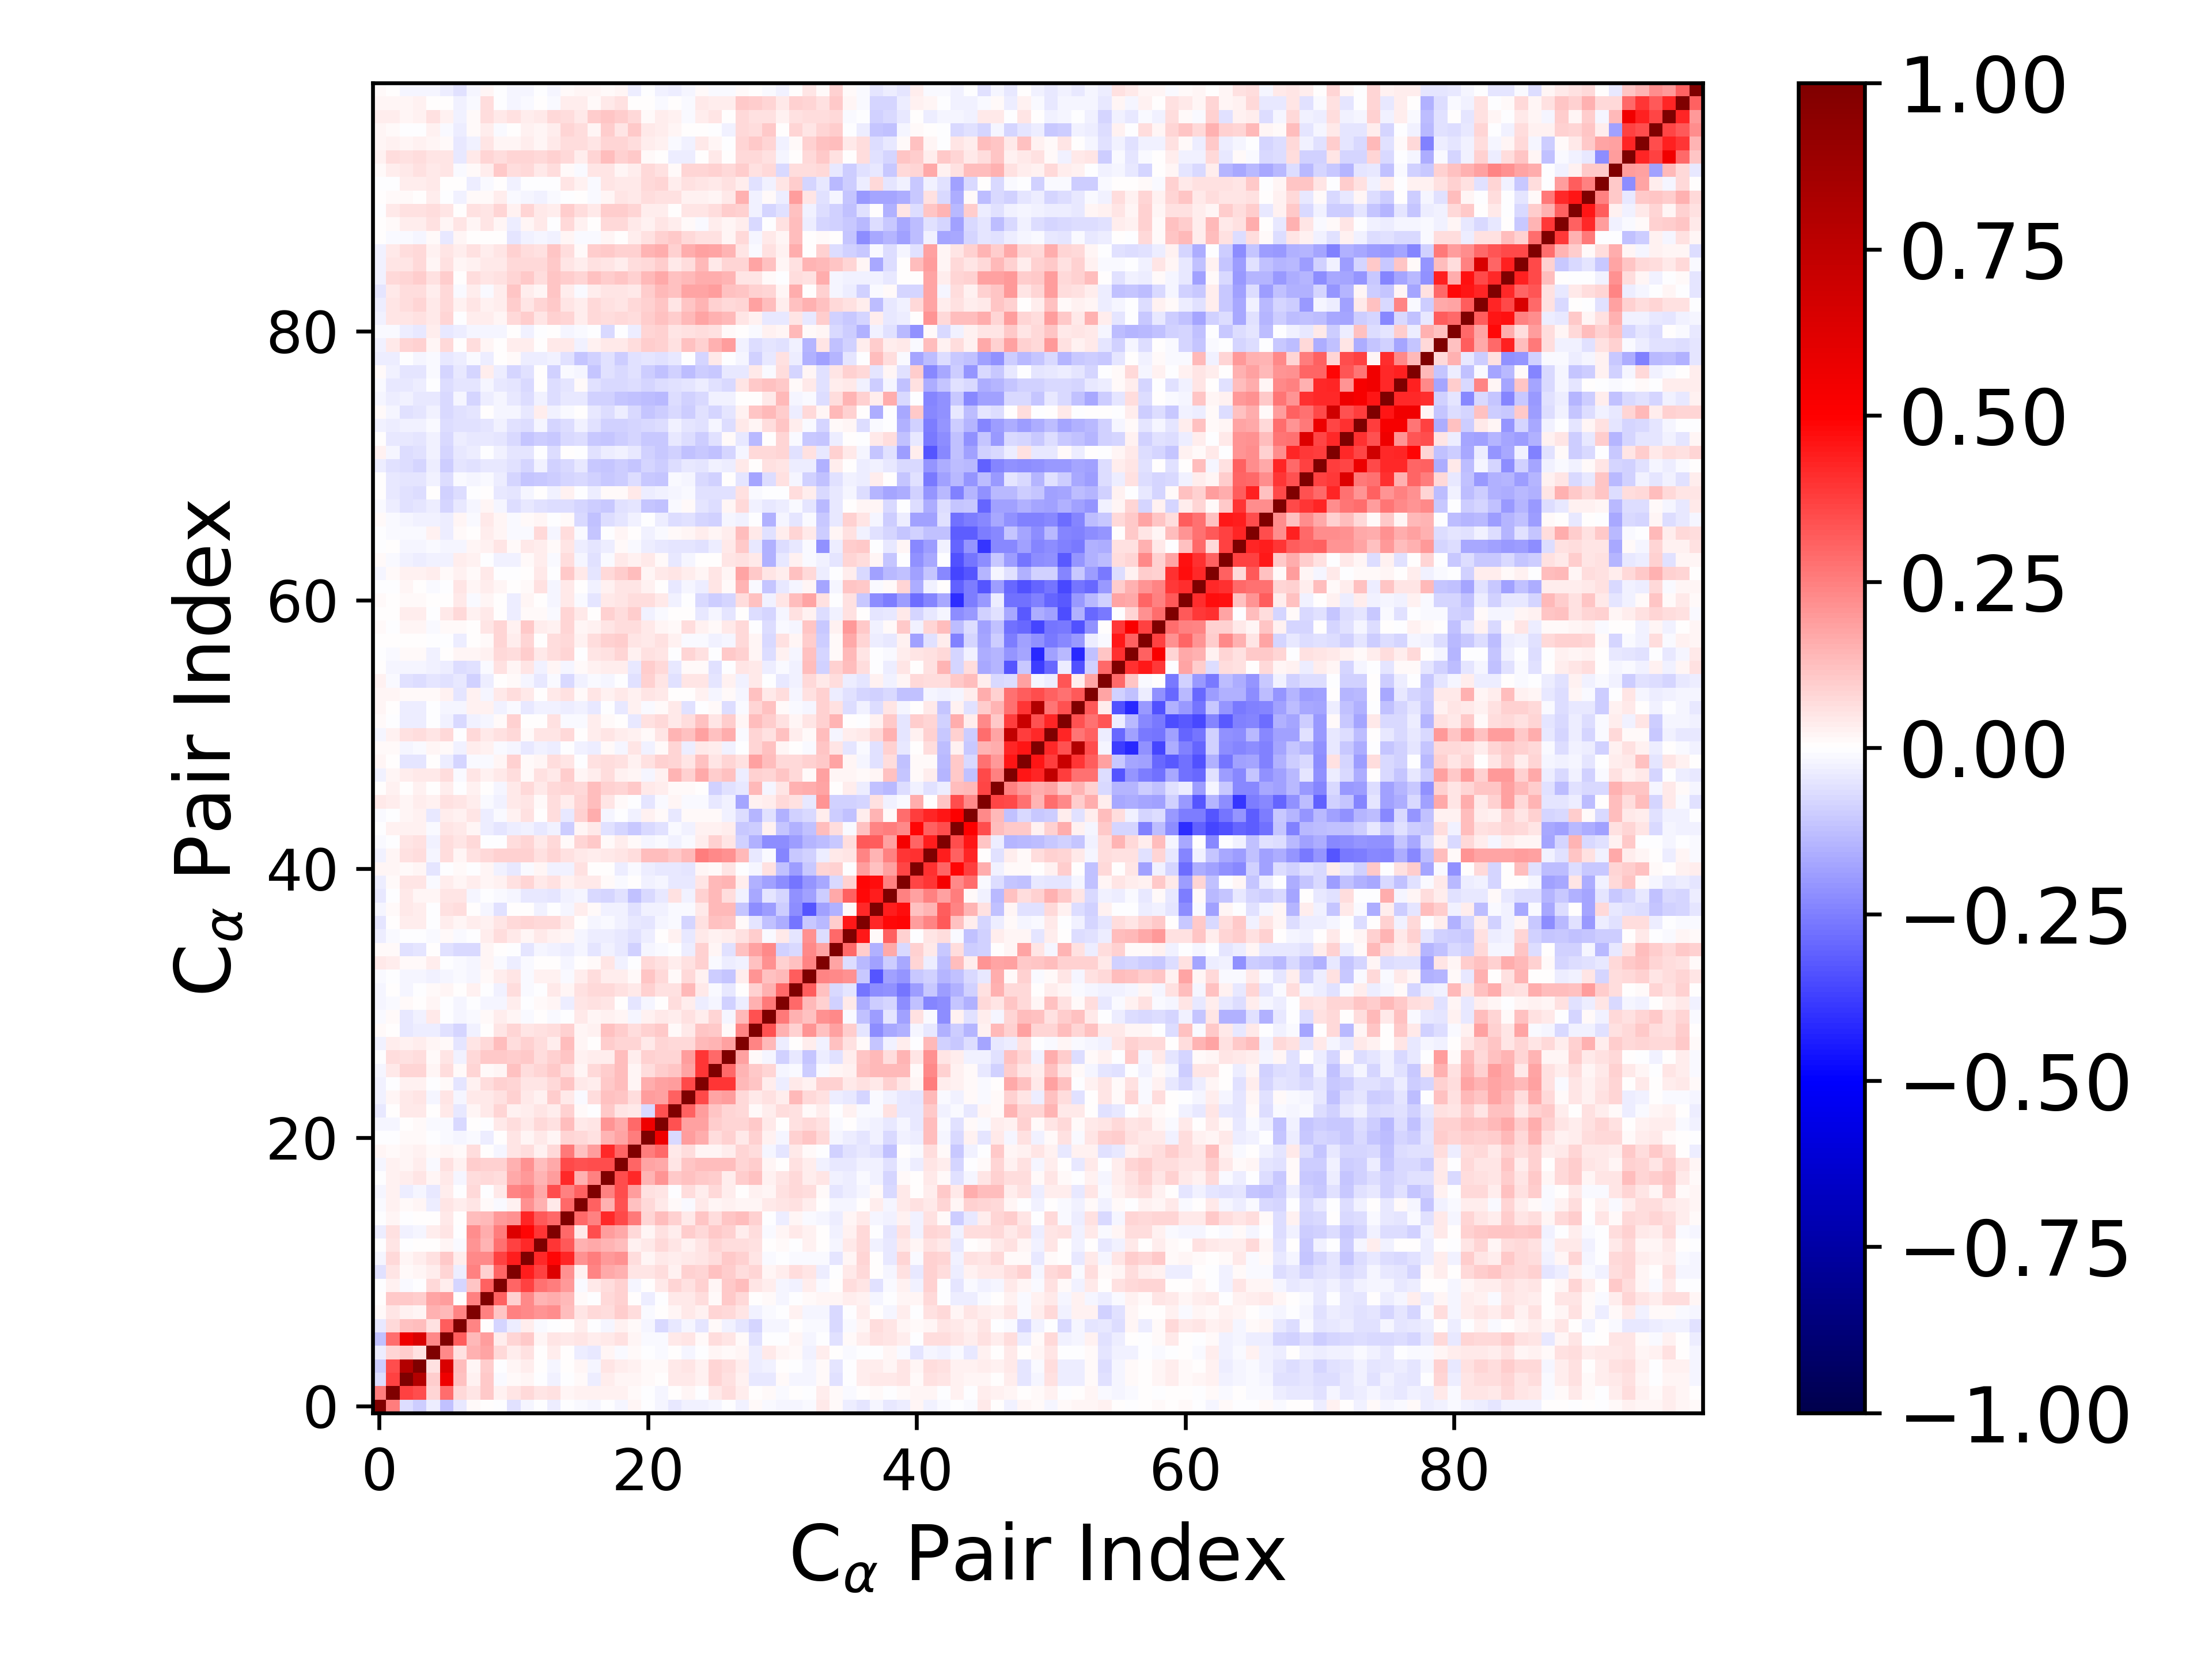

The data file committed next to this chart (first rows):
1.000000000000000000e+00, 2.554367303320005389e-01, -6.994474001941104746e-02, -9.513467977384446050e-02, -3.184841407410008568e-02, -1.238425549036936413e-01, -4.272753440352682758e-02, 1.516480306474348588e-02, 4.584439048629210083e-03, -7.086753509114792314e-03, -5.666750761327427749e-02, -1.941368126945678188e-02, -1.673943384858329669e-03, -3.389569510525158869e-02, -7.369302510817004465e-03, -1.231787786237452387e-02, -1.733054857086915521e-02, -4.319581578616811003e-03, -2.089048115450358942e-02, 1.719419634774801281e-02, -3.360876550852356839e-03, -1.760362453205063793e-02, -4.379621694207414678e-02, -2.681889888038952244e-02
2.554367303320005389e-01, 1.000000000000000000e+00, 3.708035883657593845e-01, 3.457578917285343278e-01, 8.579188830524499265e-02, 2.863057649849378161e-01, 7.195779414684527753e-02, 5.458033224886293250e-02, 1.031837191785098806e-01, 2.956807441143045889e-02, 5.370336941184226248e-02, 7.517355459305127829e-02, 4.913275933088027264e-02, 5.520721492119447932e-02, 2.036171484626077624e-02, 2.347283030887743066e-02, 2.714490354214315823e-02, 2.668007701806467818e-02, 3.032977025714156394e-02, 9.662669726629685707e-03, -1.809214623042175538e-03, -1.604698260580747493e-02, 6.382659530220863471e-03, 1.987377920958531205e-02
-6.994474001941104746e-02, 3.708035883657593845e-01, 1.000000000000000000e+00, 7.937430006197850885e-01, 9.749191942715824954e-02, 5.617608315519497797e-01, 1.172646570770614349e-01, 3.035220458768228199e-02, 1.067957927096290505e-01, -1.192954491698292735e-02, 1.342118537789538553e-02, 1.923036020348079661e-02, -6.460741593745720872e-03, -2.944680178160228451e-02, -2.255652496182807432e-03, 1.158495462697376431e-02, -3.548747468490985602e-02, 3.373476603996304612e-02, 2.269551839196056603e-02, 2.155147095827905299e-02, 1.042907980154374886e-02, 4.200272018222388562e-03, 4.000235439851632102e-02, 3.934175190770772962e-02
-9.513467977384446050e-02, 3.457578917285343278e-01, 7.937430006197850885e-01, 1.000000000000000000e+00, 5.723318587932904600e-02, 6.449818371261120120e-01, 1.280695650860721735e-01, 2.257797897919107052e-02, 9.777869748138517947e-02, -4.586227524283249639e-03, 2.157390313058070094e-02, 3.310487303460252217e-02, 4.472146359180471584e-03, -2.267327505066914911e-02, 2.596603356630261625e-03, 1.646422400281918191e-02, -1.693603343509723566e-02, 4.866550745944955153e-02, 3.884439943752734936e-02, 2.930812811955191624e-02, 1.483399304485985733e-02, 1.243084176531847156e-02, 4.422767535506096082e-02, 5.190571713701176704e-02
-3.184841407410008568e-02, 8.579188830524499265e-02, 9.749191942715824954e-02, 5.723318587932904600e-02, 1.000000000000000000e+00, 2.283207110297912068e-01, 5.615750608662297555e-02, 1.540144405010129003e-01, 1.734834774089624720e-01, 7.548396345608933411e-02, 3.883294309621124901e-02, 6.018381036007598023e-02, 1.547179357032667625e-03, 3.824083848986342682e-02, 7.283942352770703121e-03, -3.196124964490768688e-02, -3.997791447479164678e-02, 1.925363857482306068e-02, -8.565080296231864648e-03, 1.423329425109277728e-02, -6.306485577579845625e-03, -1.047276731220758532e-02, 5.548786650563309816e-03, -1.617104488743922180e-02
-1.238425549036936413e-01, 2.863057649849378161e-01, 5.617608315519497797e-01, 6.449818371261120120e-01, 2.283207110297912068e-01, 1.000000000000000000e+00, 3.129872255304749773e-01, 1.343228089757765586e-01, 1.904632127641557870e-01, 3.191040791289098677e-02, 8.317423895857553595e-02, 1.072730881050777407e-01, 2.331246405893706158e-02, 4.893344563617553489e-02, 4.068902738219926790e-02, 5.017169307562763941e-02, 3.251717102810038756e-02, 4.655555314623534974e-02, 5.971460869895440365e-02, 1.730754367649134373e-02, -1.518757389348165086e-02, -1.536946627376111971e-02, 3.972946751949200245e-02, 4.779532674132151715e-02
-4.272753440352682758e-02, 7.195779414684527753e-02, 1.172646570770614349e-01, 1.280695650860721735e-01, 5.615750608662297555e-02, 3.129872255304749773e-01, 1.000000000000000000e+00, 2.382550431930839652e-01, 6.419123107721009733e-03, -8.317697088531995908e-02, -3.726673311567286345e-02, 3.709785988666119277e-02, -1.410529871288712829e-02, -9.002410526622134325e-04, 4.281007461574319432e-03, 3.344052658862765870e-02, -1.383305098110524951e-03, -2.250970621221682830e-02, 3.075792914246130993e-02, 8.111365327224520638e-03, -1.960387259131658733e-02, -7.135193717522128609e-02, -4.610132576551011219e-02, -2.071355390454609341e-02
1.516480306474348588e-02, 5.458033224886293250e-02, 3.035220458768228199e-02, 2.257797897919107052e-02, 1.540144405010129003e-01, 1.343228089757765586e-01, 2.382550431930839652e-01, 1.000000000000000000e+00, 2.434838429566833495e-01, 1.099097069992142905e-01, 2.446731453752358232e-01, 2.267571793335383112e-01, 2.076248368752563744e-01, 2.190301524214189610e-01, 1.312952136000342107e-01, 4.782021937893823904e-02, 7.162067101777003231e-02, 6.870414474048815168e-02, 9.406524124695990474e-02, 6.575683642967879161e-02, -1.288784486231153888e-02, 7.327599652508978885e-03, 1.968074803510856674e-02, 4.565102703087353664e-02
4.584439048629210083e-03, 1.031837191785098806e-01, 1.067957927096290505e-01, 9.777869748138517947e-02, 1.734834774089624720e-01, 1.904632127641557870e-01, 6.419123107721009733e-03, 2.434838429566833495e-01, 1.000000000000000000e+00, 3.074726493621763868e-01, 9.207737851398384299e-02, 2.299105726538216432e-01, 1.406851958161627336e-01, 1.624235409310799683e-01, 1.373221452762473371e-01, 8.302713611347227810e-03, -1.833014916621178046e-03, 7.186591090887871347e-02, 9.293143299689582415e-02, 7.473885084422572656e-03, -3.284417816347697666e-02, -1.887426907703902701e-03, 4.375477437054794971e-02, 3.941888255255671103e-02
-7.086753509114792314e-03, 2.956807441143045889e-02, -1.192954491698292735e-02, -4.586227524283249639e-03, 7.548396345608933411e-02, 3.191040791289098677e-02, -8.317697088531995908e-02, 1.099097069992142905e-01, 3.074726493621763868e-01, 1.000000000000000000e+00, 2.996201862818624884e-01, 3.717497078996585547e-01, 2.809441915503489984e-01, 2.544131062835432444e-01, 2.000216694105174664e-01, -1.495735012722740863e-02, 4.409319518504568186e-02, 6.633230246167305666e-02, 8.869957125381568164e-02, -1.934080390369304070e-02, 6.345339515233654540e-03, 4.205604726903269114e-02, 8.405601872853531165e-02, 5.731751475316148453e-02
-5.666750761327427749e-02, 5.370336941184226248e-02, 1.342118537789538553e-02, 2.157390313058070094e-02, 3.883294309621124901e-02, 8.317423895857553595e-02, -3.726673311567286345e-02, 2.446731453752358232e-01, 9.207737851398384299e-02, 2.996201862818624884e-01, 1.000000000000000000e+00, 4.439259234056581738e-01, 3.745500159897132142e-01, 6.297127545775663693e-01, 2.165270881737453301e-01, 2.878196171811299789e-02, 2.374863630582541851e-01, 1.708470952441921709e-01, 1.555439320669740888e-01, 5.255386205755461365e-02, 4.912738270467115198e-02, 6.963978278174105807e-02, 2.725324614470222770e-02, 8.883439727343156456e-02
-1.941368126945678188e-02, 7.517355459305127829e-02, 1.923036020348079661e-02, 3.310487303460252217e-02, 6.018381036007598023e-02, 1.072730881050777407e-01, 3.709785988666119277e-02, 2.267571793335383112e-01, 2.299105726538216432e-01, 3.717497078996585547e-01, 4.439259234056581738e-01, 1.000000000000000000e+00, 4.205678734606442259e-01, 4.856315458729311696e-01, 4.250780910138877156e-01, 2.112940410567942517e-01, 2.555969172513785082e-01, 2.004624144192219126e-01, 2.151344793371963993e-01, 6.532018227426428236e-02, 2.313724811558341352e-02, 4.274976457769427696e-02, 3.654584335419587549e-02, 4.165776502809263870e-02
-1.673943384858329669e-03, 4.913275933088027264e-02, -6.460741593745720872e-03, 4.472146359180471584e-03, 1.547179357032667625e-03, 2.331246405893706158e-02, -1.410529871288712829e-02, 2.076248368752563744e-01, 1.406851958161627336e-01, 2.809441915503489984e-01, 3.745500159897132142e-01, 4.205678734606442259e-01, 1.000000000000000000e+00, 3.950702460277735195e-01, 3.222940975028418809e-01, 1.561319988794825087e-01, 1.650578937328885942e-01, 1.475253674999711107e-01, 1.286632178325031461e-01, 2.702094895459635979e-02, 4.283285988116555115e-02, 7.401411496869010620e-02, 5.098504832471137393e-02, 2.848621887858421992e-02
-3.389569510525158869e-02, 5.520721492119447932e-02, -2.944680178160228451e-02, -2.267327505066914911e-02, 3.824083848986342682e-02, 4.893344563617553489e-02, -9.002410526622134325e-04, 2.190301524214189610e-01, 1.624235409310799683e-01, 2.544131062835432444e-01, 6.297127545775663693e-01, 4.856315458729311696e-01, 3.950702460277735195e-01, 1.000000000000000000e+00, 2.927933350293535075e-01, 4.064859089397891700e-02, 3.483051346169401818e-01, 1.940480992424003515e-01, 1.693640623384397859e-01, 7.423335955917023665e-02, 2.257717524663103298e-02, 6.013365829619900932e-02, 3.558982642531246382e-02, 9.432604723660192869e-02
-7.369302510817004465e-03, 2.036171484626077624e-02, -2.255652496182807432e-03, 2.596603356630261625e-03, 7.283942352770703121e-03, 4.068902738219926790e-02, 4.281007461574319432e-03, 1.312952136000342107e-01, 1.373221452762473371e-01, 2.000216694105174664e-01, 2.165270881737453301e-01, 4.250780910138877156e-01, 3.222940975028418809e-01, 2.927933350293535075e-01, 1.000000000000000000e+00, 2.903436509204823657e-01, 2.428647988305205341e-01, 4.168229316986878930e-01, 3.567028362593614998e-01, 2.652557162394980073e-01, 7.854969574158901513e-02, 1.318464166103778812e-01, 9.070786997042436239e-02, 4.268919314440970669e-02
-1.231787786237452387e-02, 2.347283030887743066e-02, 1.158495462697376431e-02, 1.646422400281918191e-02, -3.196124964490768688e-02, 5.017169307562763941e-02, 3.344052658862765870e-02, 4.782021937893823904e-02, 8.302713611347227810e-03, -1.495735012722740863e-02, 2.878196171811299789e-02, 2.112940410567942517e-01, 1.561319988794825087e-01, 4.064859089397891700e-02, 2.903436509204823657e-01, 1.000000000000000000e+00, 3.114738009727889834e-01, 1.511949458820931458e-01, 3.362980144577537578e-01, 1.227305209939387881e-01, 7.656453940137777914e-02, 4.644953068818226394e-02, 1.200337034151163426e-02, -1.031785461438906350e-02
-1.733054857086915521e-02, 2.714490354214315823e-02, -3.548747468490985602e-02, -1.693603343509723566e-02, -3.997791447479164678e-02, 3.251717102810038756e-02, -1.383305098110524951e-03, 7.162067101777003231e-02, -1.833014916621178046e-03, 4.409319518504568186e-02, 2.374863630582541851e-01, 2.555969172513785082e-01, 1.650578937328885942e-01, 3.483051346169401818e-01, 2.428647988305205341e-01, 3.114738009727889834e-01, 1.000000000000000000e+00, 2.498185343863017771e-01, 3.440918750004782201e-01, 1.876499577766049809e-01, 5.864440191910346573e-02, 5.229452902296021638e-02, -1.158140204465837268e-03, 6.983232519878300459e-02
-4.319581578616811003e-03, 2.668007701806467818e-02, 3.373476603996304612e-02, 4.866550745944955153e-02, 1.925363857482306068e-02, 4.655555314623534974e-02, -2.250970621221682830e-02, 6.870414474048815168e-02, 7.186591090887871347e-02, 6.633230246167305666e-02, 1.708470952441921709e-01, 2.004624144192219126e-01, 1.475253674999711107e-01, 1.940480992424003515e-01, 4.168229316986878930e-01, 1.511949458820931458e-01, 2.498185343863017771e-01, 1.000000000000000000e+00, 3.493795651956023707e-01, 4.193645767994854112e-01, 1.438638251422160730e-01, 2.073827895225959783e-01, 1.089415591018821072e-01, 1.249791714621592692e-01
-2.089048115450358942e-02, 3.032977025714156394e-02, 2.269551839196056603e-02, 3.884439943752734936e-02, -8.565080296231864648e-03, 5.971460869895440365e-02, 3.075792914246130993e-02, 9.406524124695990474e-02, 9.293143299689582415e-02, 8.869957125381568164e-02, 1.555439320669740888e-01, 2.151344793371963993e-01, 1.286632178325031461e-01, 1.693640623384397859e-01, 3.567028362593614998e-01, 3.362980144577537578e-01, 3.440918750004782201e-01, 3.493795651956023707e-01, 1.000000000000000000e+00, 3.030433552752447302e-01, 1.789937047049515728e-01, 1.700096021817716907e-01, 4.967679263332160089e-02, 1.127611574823770280e-01
1.719419634774801281e-02, 9.662669726629685707e-03, 2.155147095827905299e-02, 2.930812811955191624e-02, 1.423329425109277728e-02, 1.730754367649134373e-02, 8.111365327224520638e-03, 6.575683642967879161e-02, 7.473885084422572656e-03, -1.934080390369304070e-02, 5.255386205755461365e-02, 6.532018227426428236e-02, 2.702094895459635979e-02, 7.423335955917023665e-02, 2.652557162394980073e-01, 1.227305209939387881e-01, 1.876499577766049809e-01, 4.193645767994854112e-01, 3.030433552752447302e-01, 1.000000000000000000e+00, 2.557802592627869132e-01, 2.906144625797317249e-01, 4.476712167087474464e-02, 6.999905778023077230e-02
-3.360876550852356839e-03, -1.809214623042175538e-03, 1.042907980154374886e-02, 1.483399304485985733e-02, -6.306485577579845625e-03, -1.518757389348165086e-02, -1.960387259131658733e-02, -1.288784486231153888e-02, -3.284417816347697666e-02, 6.345339515233654540e-03, 4.912738270467115198e-02, 2.313724811558341352e-02, 4.283285988116555115e-02, 2.257717524663103298e-02, 7.854969574158901513e-02, 7.656453940137777914e-02, 5.864440191910346573e-02, 1.438638251422160730e-01, 1.789937047049515728e-01, 2.557802592627869132e-01, 1.000000000000000000e+00, 5.620766834899739717e-01, -7.136112345749075214e-02, 1.900546169235436955e-01
-1.760362453205063793e-02, -1.604698260580747493e-02, 4.200272018222388562e-03, 1.243084176531847156e-02, -1.047276731220758532e-02, -1.536946627376111971e-02, -7.135193717522128609e-02, 7.327599652508978885e-03, -1.887426907703902701e-03, 4.205604726903269114e-02, 6.963978278174105807e-02, 4.274976457769427696e-02, 7.401411496869010620e-02, 6.013365829619900932e-02, 1.318464166103778812e-01, 4.644953068818226394e-02, 5.229452902296021638e-02, 2.073827895225959783e-01, 1.700096021817716907e-01, 2.906144625797317249e-01, 5.620766834899739717e-01, 1.000000000000000000e+00, 3.375188418545839175e-01, 1.856679225440100445e-01
-4.379621694207414678e-02, 6.382659530220863471e-03, 4.000235439851632102e-02, 4.422767535506096082e-02, 5.548786650563309816e-03, 3.972946751949200245e-02, -4.610132576551011219e-02, 1.968074803510856674e-02, 4.375477437054794971e-02, 8.405601872853531165e-02, 2.725324614470222770e-02, 3.654584335419587549e-02, 5.098504832471137393e-02, 3.558982642531246382e-02, 9.070786997042436239e-02, 1.200337034151163426e-02, -1.158140204465837268e-03, 1.089415591018821072e-01, 4.967679263332160089e-02, 4.476712167087474464e-02, -7.136112345749075214e-02, 3.375188418545839175e-01, 1.000000000000000000e+00, 3.057141729748734105e-01
-2.681889888038952244e-02, 1.987377920958531205e-02, 3.934175190770772962e-02, 5.190571713701176704e-02, -1.617104488743922180e-02, 4.779532674132151715e-02, -2.071355390454609341e-02, 4.565102703087353664e-02, 3.941888255255671103e-02, 5.731751475316148453e-02, 8.883439727343156456e-02, 4.165776502809263870e-02, 2.848621887858421992e-02, 9.432604723660192869e-02, 4.268919314440970669e-02, -1.031785461438906350e-02, 6.983232519878300459e-02, 1.249791714621592692e-01, 1.127611574823770280e-01, 6.999905778023077230e-02, 1.900546169235436955e-01, 1.856679225440100445e-01, 3.057141729748734105e-01, 1.000000000000000000e+00
-3.022432868834811631e-02, -4.671159665497377940e-03, 2.440395998074199047e-02, 2.462519217228506530e-02, -6.234165496849478939e-03, 8.673489505306202635e-03, -4.948351128899712570e-02, 3.052573639598014921e-02, 6.346877247989474169e-02, 8.737003301707205183e-02, 8.340609955347398630e-02, 5.395429318267568053e-02, 5.276571324668014040e-02, 7.600951167190425628e-02, 1.144323869313822184e-01, 4.130405051903115327e-02, 3.320841957691608726e-02, 1.026533955019007516e-01, 1.281808207417989565e-01, 1.907383106151216631e-02, 1.609083543960038443e-01, 1.864591194997775314e-01, 1.919288407881913627e-01, 3.574741126407180447e-01
-2.217891752158104857e-02, 4.451465339355539785e-02, 8.303904796032353375e-02, 8.107291043180622769e-02, 2.086928268390423474e-02, 7.030993867388764251e-02, 7.812789245153228118e-03, 8.186585427276317495e-02, 1.122525697092712112e-02, 2.020423879326565392e-02, 1.220306918594095402e-01, 6.804563272235890359e-02, 7.931538966813429792e-02, 1.038104555433639609e-01, 6.689002316083836330e-02, 1.926301275692400908e-02, 7.808463132818796448e-02, 9.497201165794857958e-02, 1.283487063511156157e-01, 1.816006078668535098e-02, 6.813316828054612195e-02, 1.007681778142304613e-01, 1.149364529675621777e-01, 1.776049180314175080e-01
-7.547546767157763993e-03, 6.989299182623201490e-02, 6.133698597793976054e-02, 6.414966555336536203e-02, 9.780826841153328691e-03, 4.990708322351584958e-02, -2.557169957905832541e-02, 7.174980017390079901e-02, 1.041196622135148464e-01, 1.024447403390046085e-01, 9.615231171257472564e-02, 1.079639141143408920e-01, 6.575357012496638176e-02, 9.087726332283647956e-02, 1.149605324488234548e-01, 2.797155885878736120e-02, 3.796167317167421784e-02, 3.888454918600246779e-02, 1.296749606682388034e-01, 3.372398972689945318e-02, 9.244616804406652344e-02, 8.091278945690139057e-02, 8.311291606717652325e-02, 1.888789734147192645e-01
-2.708231349615723357e-02, 3.720001562575363241e-02, 3.108003639796695985e-02, 3.602660795356511098e-02, 1.711783918866589121e-02, 1.387140520973326012e-02, -5.360588376539994482e-02, 5.287650553528116387e-02, 7.665149102524469737e-02, 1.259824876834236551e-01, 6.666253803849435389e-02, 9.252278701341840050e-02, 6.343011704934423123e-02, 3.808629734674028738e-02, 1.290994326784572765e-01, 1.721296787638303474e-02, 2.492350437402820942e-03, 9.620946196744799284e-02, 7.927655605519418058e-02, 7.922861825698805649e-02, 4.453885460995484630e-02, 8.015925532650963747e-02, 7.448926523786171539e-02, 7.344959200154500822e-02
1.446789957309554606e-02, 6.606907733955396864e-03, -4.624574044901438169e-02, -3.252861621809645387e-02, -3.896843437426524004e-02, -5.785532537284614196e-02, -8.169272119852376279e-02, -2.938251136672552152e-02, 5.476048753301472269e-03, 5.466716236026243625e-02, 8.530397126506786276e-02, 5.325727424060802684e-02, 6.173964668521465110e-02, 6.848773216705851541e-02, 8.629966514781164943e-02, 1.899568832325347276e-02, 2.458406419502710480e-02, 1.228997940144481021e-01, 9.647939430379273706e-02, 6.668797531459567940e-02, 8.680611600566348618e-02, 1.045749325920082712e-01, 1.424466094081960031e-02, 4.495696092330381255e-02
-8.522087666151948945e-03, 1.067383101200228453e-02, -4.013128420542603353e-02, -2.881016620354477642e-02, 3.943020034485545527e-02, -1.962091587465120829e-03, -1.890048381682217504e-02, -1.153753532650439971e-02, 1.187073811657012555e-02, 3.591875963581991210e-02, 1.779563603014909859e-02, -8.995274300432913941e-03, 1.956334642992867395e-03, -1.043229349292037166e-02, -3.633401686208792775e-04, 3.940565613491974623e-02, 1.705568306248255589e-02, 2.773480193242259736e-02, 2.184262420203539334e-02, -2.052264856146574293e-02, 3.123798812750420290e-02, 4.133487956956907738e-02, 3.157935504922134567e-02, 5.617452207756137156e-02
-2.083479847460852769e-02, -1.267574310405015017e-02, 7.932171180387172227e-03, 7.237354486953083421e-03, 2.211572368906685945e-02, -6.516641164585078305e-03, -1.781360691105943195e-02, -2.255899952580336671e-03, -1.986210101600504804e-02, -1.758525594758889726e-02, 3.482545510109810727e-02, -3.085686277228804827e-03, 1.090568467635313551e-02, 2.117975131121021051e-02, -3.201627493456115497e-02, 5.109083347916712481e-02, 5.537894878041137170e-02, 5.232467264807987711e-02, 7.516332593652476704e-03, -4.809346145292568708e-02, -2.055617877016159556e-02, 6.982000044280022716e-03, 6.974819355779249275e-02, 3.893373134687600629e-02
-2.188353086335769956e-02, 1.019076269254938494e-03, -1.967047380862354394e-02, -7.635768840444203190e-03, 1.253937842756809411e-02, 2.029218894143294816e-02, 4.833612525153748439e-04, 3.061541482872981446e-02, -2.845320515695119127e-03, -2.396580063097900407e-02, 6.838541734447220466e-02, -1.305273825482195296e-02, -6.707098833192615475e-03, 4.245792086333847332e-02, 2.223191495654391892e-02, 6.097907888736249504e-02, 7.788707350327343792e-02, 7.658580538290010731e-02, 5.671990134648410842e-02, 4.274462316713417004e-02, 8.635573881480744507e-02, 6.083099933718676827e-02, 5.924332193080189546e-02, 1.379360618870867916e-01
-1.178339576943560757e-02, -7.353207690679579127e-03, -2.298020650592196013e-02, -1.613379853451646709e-02, -2.729402038688654927e-02, -1.677606031429998423e-02, -1.223963809313489103e-02, -2.331446363549081677e-02, 1.139771488163639386e-02, 3.701162719661897638e-02, 4.872492773206182209e-02, -1.164715399436834671e-02, 2.733278744331242571e-02, 2.720306324713372623e-02, -1.474515035985277979e-02, 3.592021770262413677e-02, 6.588613226155612401e-02, 3.492411320752995818e-02, 3.893436881545143946e-02, 1.066135764398854456e-02, 1.106088041950209350e-01, 7.204520593551363983e-02, 1.251998709765070154e-02, 7.353930510766218398e-02
4.076539788948162907e-02, 3.369920385914676464e-02, 8.823791392328814501e-03, 1.371951719061838965e-02, 3.534366245553553776e-02, -1.142392311789269853e-03, -1.340749452291504357e-02, -1.707027683981164959e-02, 2.083464597853188979e-02, -1.148884090043158709e-02, -3.465882889722087662e-02, -1.125703054695415505e-02, 2.165091618080879944e-03, 1.992595026461603091e-03, -2.030109276363617488e-02, 3.061210986695406342e-03, 1.561956360525138844e-02, 5.057839342184699410e-02, -3.062631437837204026e-02, -5.856818652181071047e-03, 7.101846119783990219e-02, 5.635216318132322405e-02, 3.230440634717490073e-02, 5.987569883804409049e-02
9.866621406432773619e-03, 9.738960865724906324e-03, -5.769879012808076801e-02, -5.069256517468366530e-02, 6.477394058860566628e-03, -5.564944402011715724e-02, -7.443987659638198751e-02, -7.630662868599623339e-02, 2.102019283820017945e-02, 6.828202030494026804e-03, -7.551590278659485195e-04, -4.805777517787382380e-02, -1.665105235368631240e-02, -2.478711775883110646e-02, -3.714293401403916117e-02, -2.228912681201112439e-02, -4.701508680379924004e-02, -2.395762120879638135e-02, -4.607515339716927727e-02, -9.255286639383071556e-02, -2.328386289035705090e-02, -8.911911589363401623e-03, -7.640710940710802000e-03, -3.824435313021001814e-02
-3.354091002745440697e-02, -1.043597129030655532e-02, -7.747236075696926384e-03, -6.530794192286559427e-03, -9.248063619809863967e-03, 8.108877247990167042e-03, -8.076637748354093330e-03, -6.998028026621670034e-03, 3.224870900391441086e-02, 6.942755406474913904e-02, 4.103511693804273719e-02, 2.031335815033590009e-02, 3.911747770759797099e-02, 2.888508173613463237e-02, 2.179620192152596087e-02, -2.322637391435631443e-02, -3.255712800271860080e-02, -3.232742693064091094e-02, -4.185377624661645868e-02, -6.007900928309813787e-02, -3.754403857116551946e-02, 7.717589295043270591e-03, 2.407316907786268695e-02, -4.317338660828921870e-02
-5.327563902367607462e-02, 7.845950918219094699e-04, 3.636360889903317295e-02, 3.157241511486189034e-02, -1.916923103390932815e-03, 3.828723739714682411e-02, 2.072903438478196012e-02, 3.549041734590654973e-02, 3.034506257242156058e-02, 5.115728276787528950e-02, 7.078580029486222780e-02, 7.822604301648654335e-02, 7.307109893525821909e-02, 7.422948734026980910e-02, 4.529111855552972465e-02, 1.548572171211251569e-03, -1.685553954741373164e-02, -1.037837586957412669e-02, -2.770444284117008424e-02, -4.509323092452353215e-02, -4.936582844545554100e-02, -2.229462377275438084e-02, -9.566527645504365254e-03, -7.894924298818850605e-02
-2.095308711994359196e-02, 8.596116208633432579e-03, 4.152299689676642452e-02, 3.880005007139136763e-02, -3.457776284548700219e-03, 6.166341529150045492e-02, 6.455646326817755798e-02, 7.415086346797693413e-03, -1.821921382312145093e-02, -5.492964241973909145e-02, 9.220835018179629168e-04, 4.254532892010771776e-03, -2.379173730180222240e-02, -7.599457767439616197e-04, -1.801986683085366261e-02, 3.703466152214018176e-02, 1.129731485767252429e-02, -2.389828096097080731e-02, -2.778521819390361233e-02, -5.842128905138825601e-02, -2.475407167189418514e-02, -2.591595936721230800e-02, -1.295653771112144706e-02, -9.831219759785899542e-03
-4.208062015983622672e-02, -1.122491815188684117e-03, 4.363841241529715226e-02, 2.181747832558955658e-02, 1.876145967324676506e-02, 5.114939326003002662e-02, 4.923945387153596392e-02, -1.568091848824279891e-02, -1.221710745191657496e-03, -1.049773768269642200e-02, -1.984776686367636239e-02, -4.550406922084183903e-02, -4.404184047257808654e-02, -4.942431658305009717e-02, -2.782558699085072723e-02, -2.047860655224209223e-02, -7.340680647093078548e-02, -8.360243286866034240e-02, -5.876588192168838432e-02, -1.177786284859269339e-01, -7.714062450659303627e-02, -4.656567775608011495e-02, 5.568908137235281663e-02, -2.703460653001842073e-02
-3.493839432701562053e-02, 1.327282262210051876e-02, 4.895725756228371667e-02, 4.885558938253434236e-02, -1.375636519778399708e-02, 3.277862717625720096e-02, 2.148426391177610945e-02, 3.668568576505531337e-02, 2.245363950004775760e-02, 2.905719802788169284e-02, 6.067010121172963094e-02, 8.239629557235406132e-02, 3.946189880946122941e-02, 6.041025705856723632e-02, 2.634769938695937647e-02, 4.285590318627240797e-02, 4.061275224642709597e-02, 1.251411664015888991e-02, -1.455525771052453357e-02, 2.568819090105915748e-03, -2.347068334864409536e-02, -2.062949146943775930e-02, -4.271707542769624666e-02, -4.625083883774988580e-02
2.184497428109372086e-02, 1.789386922727351920e-02, 1.398304622306675328e-02, 2.022873545731280337e-02, -5.040780866529841892e-02, -7.264874008985186017e-03, 1.554657485950635895e-02, -6.711140622378236609e-03, 1.661800398786150712e-02, -2.826893406585651719e-02, -4.322524443485050577e-02, -8.791880575819458268e-03, 1.696519462740825671e-02, -2.548502118471207556e-02, -2.578326612593557707e-02, 6.080446747300156940e-02, 4.399697815604693314e-03, 1.290694866933588501e-03, -3.345684482769986645e-02, -1.475236354229134648e-02, -3.582434823228255322e-02, -4.468119225607609935e-02, -4.005556457524277886e-02, -4.751146963428626996e-02
-2.655618374245402244e-02, 2.252460941743816489e-02, 6.164154775645091372e-02, 6.523104738312515694e-02, -2.075149795400700950e-02, 6.647062736243794512e-02, 1.600340302015689289e-02, 6.181466450636352583e-02, 7.360142870050050135e-02, 8.949988770386922698e-02, 9.275450631874486429e-02, 9.346458565308031485e-02, 5.860768182680330118e-02, 8.419388362689629590e-02, 6.028430167672131634e-02, 4.003513029672130241e-02, 3.888968532588244625e-02, 4.090509491126154140e-02, 4.792491973207563954e-02, 6.604910402600061570e-02, 1.297448587121214358e-01, 1.272302603753873995e-01, 1.046664089144971610e-01, 1.389357973953092018e-01
-1.223960666752326766e-02, -2.941162796424950606e-04, 5.009231884542623275e-02, 5.508284736566421147e-02, -2.679318519357621817e-02, 6.921788003234106978e-02, 5.397653710344661737e-02, 7.708272161306184422e-02, -7.546016333773852315e-03, -5.814298352088675785e-03, 6.331267885681023111e-02, 8.588172210593540690e-02, 4.073558120773509289e-02, 7.480390260386574064e-02, 1.161427955046919445e-02, 8.029240581344938843e-02, 1.049793400505401736e-01, 1.415108505546004702e-02, 3.597226375671662424e-02, 1.561504610816634268e-02, -1.988256010503910987e-02, -8.150616909268352736e-03, -2.908965719188734422e-02, -8.965643439484688795e-03
-4.310345178574077549e-03, 3.021231950467619110e-02, 2.522570130638688429e-02, 3.010927787984252896e-02, -1.040050216559436531e-02, 5.375594105340886220e-02, 4.385426490964683399e-02, 1.790364524437243476e-02, -3.305198879015940061e-02, -5.396656273229385320e-02, -3.477212121018940366e-02, -2.448386151393673951e-02, -4.003978263873735760e-02, -2.624205797330085924e-02, -9.627850434686399672e-02, 2.324914741752202516e-02, 4.474335620280595061e-02, -5.921937726340765346e-02, -8.392837957704377128e-02, -1.043011897262615673e-01, -7.417212534392299272e-02, -6.154764732230746244e-02, -1.510154989729748862e-02, -2.452007092898197960e-02
-9.173688554362076364e-03, -2.987185597813223677e-03, 1.860753677625591462e-02, 2.916408958644246124e-02, -4.356316485429473362e-02, 3.838451401695496673e-02, 2.485787521617162030e-02, 4.949768866161142339e-02, -3.239223225948343471e-02, -1.224718213652937690e-02, 3.101642317901953314e-02, 5.843386103080297489e-02, 6.463704946828752358e-03, 6.888705276084201856e-02, -4.200257985153572210e-02, 8.880485447673477917e-02, 1.578222283334683729e-01, -2.002963793502038001e-02, -1.548861769970429981e-03, -3.121869791477189029e-02, 2.593308708504941246e-02, 7.904144614286746570e-03, -4.561741475306075461e-02, 1.212603146987751429e-02
3.928947721659448167e-02, 3.439959214774372664e-02, 1.734622431807588544e-02, 3.246493420945795183e-02, 2.718045792505534991e-02, 6.184580168657930616e-02, 5.024725255890070963e-02, 3.797541294662780398e-02, -1.097139973634975868e-02, -3.011427448627470096e-02, 4.062587107655259155e-02, 5.255660507257624292e-02, 1.175203075437240147e-02, 6.677149044318600457e-02, 3.497493039568303624e-02, 8.523639428227276771e-02, 1.304508310655642378e-01, 5.121112015358162545e-02, 1.030333632700105792e-02, -8.335335540909466446e-04, -5.091460091770660251e-02, -1.280600940885808121e-02, 2.112969655116115827e-02, -1.068934597645555817e-02
4.580000391570435668e-03, 2.787254556677407416e-02, 7.047202196045903276e-03, 2.576690465852103651e-02, 4.365907135230708610e-04, 3.889775591350108641e-02, -1.972118304385828743e-03, 2.591667272162816518e-02, 4.346506297672764023e-03, -1.570135274860663330e-02, 4.098822050999388622e-02, 7.109982891299138075e-02, 3.933141954211916147e-02, 7.155084916122092520e-02, 8.011827567898517632e-02, 7.683308460311193133e-02, 1.257718421384304841e-01, 9.265548915802881980e-02, 8.079901925839796939e-02, 1.046106853335259657e-01, 4.324650224516321528e-02, 3.240049674884030312e-02, 1.274724491684924889e-02, 7.900250634312383155e-03
-2.591369397919991713e-02, 1.933547647709675521e-02, 3.286170249043011277e-02, 3.930550920644195617e-02, 4.156524039840767820e-02, 6.312925804415465969e-02, -1.399781896739380957e-02, 5.349405855767358497e-02, 2.864115877751449019e-02, 4.158271260582060286e-02, 6.488384908165417686e-02, 1.030236597093085738e-02, 5.705526180365865646e-02, 4.416010395288589435e-02, 9.422223129454722346e-02, 1.964765604372082849e-02, 3.648739289196438473e-02, 6.321412202535375835e-02, 2.622910572966532725e-02, 2.254214126014420991e-02, -2.238824560031940983e-02, 3.057447576044458604e-02, 1.436376685139719167e-01, 8.605330879560793567e-02
1.738367261459395491e-02, 4.705579314420406910e-03, -5.391138067260984462e-02, -4.878137703157202354e-02, 5.390105640678730624e-03, -3.609861003335691071e-02, -8.026737736891531583e-02, -9.988876332754156526e-03, -8.079387484955177084e-03, 2.042195644842147856e-02, 8.736081745262364029e-02, 1.498682368553204414e-02, 1.707339733266124635e-02, 6.850425032784973611e-02, 4.775874285093441307e-02, -1.375720631441123111e-03, 6.199399859236985610e-02, 6.366904882266845311e-02, 5.829237878768954439e-02, 2.407480022130917621e-02, 5.534165211379283439e-02, 9.266758993327772753e-02, 7.850776099179307410e-02, 4.841620935970975675e-02
1.095140529283939075e-02, 1.137753460090478591e-02, -1.701592210706886002e-02, -1.386072158951158310e-02, 1.799346604028739804e-02, 1.370901160193564380e-02, -2.765537302105140066e-02, 3.692008710209820910e-02, 3.030237992939808708e-02, -1.492308151424606537e-02, -2.092087858340913042e-02, -4.385970576645093627e-02, -2.850635887955135436e-02, -3.754357848893993127e-02, -5.860626575205316394e-03, -2.360582464297632591e-02, -3.200732595910908695e-02, 9.583264953892313420e-03, -2.063992189294348162e-02, 5.272627046036688220e-02, -2.999224472746291753e-02, 8.546497262969281888e-03, 8.519114948428185841e-02, -3.333387531355432726e-02
-1.563557592238458763e-02, 2.445853197179997940e-02, 5.648266556833445029e-02, 6.308210514884808606e-02, 5.144055868446092278e-02, 7.692212904493064829e-02, -1.803536459694638589e-03, 7.384056339051105200e-02, 4.372708504916118788e-02, 5.682909828056490614e-02, 7.315680064647599179e-02, 1.195423851081818187e-02, 4.973985077094431745e-02, 5.056408593331657847e-02, 7.760057223259039794e-02, 1.651100670268082970e-03, 3.858156334747644273e-02, 5.295655607683881494e-02, 3.520208170504613571e-02, 2.778069973500907341e-02, 1.386749012804606995e-02, 4.710474762921097736e-02, 1.440578463303486267e-01, 1.243774602342427871e-01
1.378126834243569715e-02, -5.660459526889617503e-03, -3.870992833358528895e-02, -3.237173715091174603e-02, -3.529534471567456928e-03, -2.826483184602030657e-02, -7.219474174711899839e-02, -3.103921672308397259e-02, -1.754712642690857763e-02, 1.235204439495861742e-02, 8.719140790127132001e-02, 3.908079841372236705e-03, 2.080809834940757896e-03, 5.947772473081269079e-02, -9.209737718558480904e-03, -8.730602368194386939e-03, 3.870343446814227678e-02, 1.299960596456360869e-02, 4.586671962737300101e-03, -4.230316171840271811e-02, 5.853562300580355399e-02, 7.088678512780324792e-02, 4.626739685438129718e-02, 6.413160036666354369e-02
1.769054187938964157e-02, 6.979512576447868821e-03, -3.816598750309424526e-02, -3.504488195608828488e-02, -6.610743844237329872e-03, -1.567974444297966577e-02, -2.093625802418894871e-02, 2.506653059978090209e-02, 2.372252523750219971e-02, -2.407137631296119018e-02, -1.122905164046229115e-02, -4.098371736707896035e-02, -3.080805057958639279e-02, -2.611298100331573696e-02, -3.157297454714798335e-02, -3.039423959774492992e-02, -4.409484222490144684e-02, -6.253112140085897649e-03, -4.638261671447220513e-02, 2.925250323585219109e-02, -1.038949477459584665e-02, 1.212304966819395015e-02, 4.339512825116055572e-02, -5.530863742682669282e-02
1.599087645194872259e-02, 2.106678127118963642e-02, 1.151663657469015681e-02, 8.979930236721800699e-03, 1.256737454167358888e-02, 2.534888636002428572e-02, -5.397692104499545590e-02, 3.022682442168341671e-02, -2.017541587265302486e-02, 4.402542366912662319e-02, 6.719951801918015721e-02, 4.271531020665082085e-02, 6.748563966804034357e-03, 4.603394459611607342e-02, 6.115690477212255144e-02, 9.107767551480874108e-03, 5.199336712733739624e-02, 2.626150536317308284e-02, 4.608591682651276555e-02, 2.891354580096413759e-02, 5.123309572099258441e-02, 4.028438387455346437e-02, 6.746561735982224695e-03, 5.751344776149518168e-03
2.587269472267622605e-02, -1.347401330002088483e-02, -5.944210286342663241e-02, -6.818591644852166345e-02, -5.443920889910244115e-02, -6.246244701002217486e-02, -4.266805473331716780e-02, -9.352201677099883370e-02, -3.266156651750644346e-02, 1.647628131307422557e-03, 9.983336633103270102e-03, -1.693554620276026615e-02, -4.365234530137350466e-02, -1.226522842332608380e-02, -7.447102572884101157e-02, -2.476069040598073007e-02, -1.072031854298280754e-02, -2.097886118710175218e-02, -5.768729662388709205e-03, -5.976813739186347813e-02, 9.341493820673855975e-02, 5.183867902220513219e-02, -5.751367542417909484e-02, 5.444270153062994583e-02
2.436929833253422863e-03, -1.833719145651738908e-02, -1.697604312540505062e-02, -1.670742253934371854e-02, -2.656034411891174118e-02, -3.690737890474389549e-02, -6.501585729565949323e-02, -5.950159668034457616e-02, -1.435158620915436174e-02, 6.136317157878772022e-02, 1.729428763383761974e-02, 4.850023307243352816e-02, -2.353944990821517716e-02, 1.981723285558504438e-02, -1.701125895806455957e-02, 1.065557873025691112e-02, 2.654373056251866855e-02, 3.258324731168491667e-02, 3.476530052512658703e-02, -4.516050635898809923e-02, 9.711237982262710400e-02, 7.245746586108278708e-02, -3.934324274338402844e-02, 1.107589140384685096e-02
-2.860254658220435630e-03, -9.232722605972992769e-03, 1.117473992308529521e-02, 1.149184088262332828e-02, -3.049333855751835964e-02, 4.808206404735921626e-03, 2.278580441561155884e-02, 1.901673582935984805e-02, 3.097685167972264245e-02, 7.157763337756710420e-02, 6.589048697245260267e-02, 9.829460421639391043e-02, 4.160000919189437568e-02, 6.324462241196972256e-02, 8.483223760160346627e-02, -6.475764429863818108e-04, 4.902148034276739008e-02, 5.774311808984815275e-02, 8.089319038276057694e-02, 2.348850487123028963e-02, 6.172799603186946565e-02, 5.180501879621313838e-02, -3.134409731379945649e-03, 7.933318541470153751e-02
7.597357467349761216e-03, 1.485851793875107201e-03, 3.460616265540787401e-03, 7.142136668993132910e-03, -7.462575473093730795e-03, -2.662617486264918457e-03, -3.727528638852278114e-02, 3.604673944893226810e-05, 9.804936314800732564e-03, 8.280044244558662503e-02, 3.395390008536781218e-02, 8.152071545545677700e-02, 6.626045021888240030e-03, 6.713638592020913787e-02, 7.394477420520824407e-02, 2.400882774374268197e-02, 6.511381098071555851e-02, 8.741481734305397988e-02, 9.467016796879600127e-02, 4.725626482433381570e-02, 4.133248200147957713e-02, 5.683590945332996081e-02, 3.034219224236750154e-02, -1.483883466209762018e-02
1.222511646016748339e-02, -3.145914487284562615e-03, 2.116809874509677572e-02, 1.671877374701024460e-02, -1.540944024346116437e-02, 1.376270535792377923e-02, 1.003431425829622720e-02, 1.180689731354412969e-03, 4.966766593584200778e-02, 8.175075157556295491e-02, 2.514133207847614460e-02, 1.085115406553040368e-01, 3.271085386302643311e-02, 3.025859943116486137e-02, 7.882401639171653096e-02, 1.819840435308857710e-02, 2.760048808945000931e-02, 5.367762502083493759e-02, 6.568941817364619407e-02, 6.806036681576003999e-02, 4.262161134325897355e-02, 1.850742899336842162e-02, 1.100307737699579569e-02, 6.353975457670275884e-02
7.107301701345289033e-03, 1.771252893542174999e-03, 3.488503329780456158e-02, 3.357213078983836002e-02, -6.477061101332399172e-03, 4.081350277114176306e-02, 7.386653095059292351e-02, 2.722008716686776658e-02, 4.500408419083629791e-02, 5.933053202003588968e-03, -3.638085250809907495e-02, 1.133957557526134134e-02, 1.214668232803801061e-02, -1.142090662026730950e-02, 8.104771434288465803e-02, 4.468653948895606048e-02, 2.631311888967213428e-04, 8.743694512859064016e-02, 6.281814972486864102e-02, 9.884089412565852384e-02, -2.365641498351095384e-02, -9.512548697552252949e-03, 6.873947614701749614e-03, 2.994683965635973680e-03
1.091241707255653261e-02, 7.122227756066099556e-04, 1.174769069240999900e-02, 1.066242164469633456e-02, 7.695985839147492617e-03, 3.888200592377483947e-03, 4.172585840365766741e-02, -9.224814396324054755e-03, 1.954739366823481789e-02, 1.968905425319261975e-03, -3.278391976698384613e-02, 1.938577923953477625e-02, 7.566252899406227320e-03, -1.689669382122491181e-02, 3.998525010976262950e-02, -1.435878873938298793e-02, -5.159118840277578805e-02, 4.303271840079426341e-02, 5.112646117605849222e-02, 6.985189820886118783e-02, 6.285923572175830532e-02, 4.509936145634901167e-02, -2.356853170527515098e-02, -5.097050636566007042e-03
... 38 more rows
